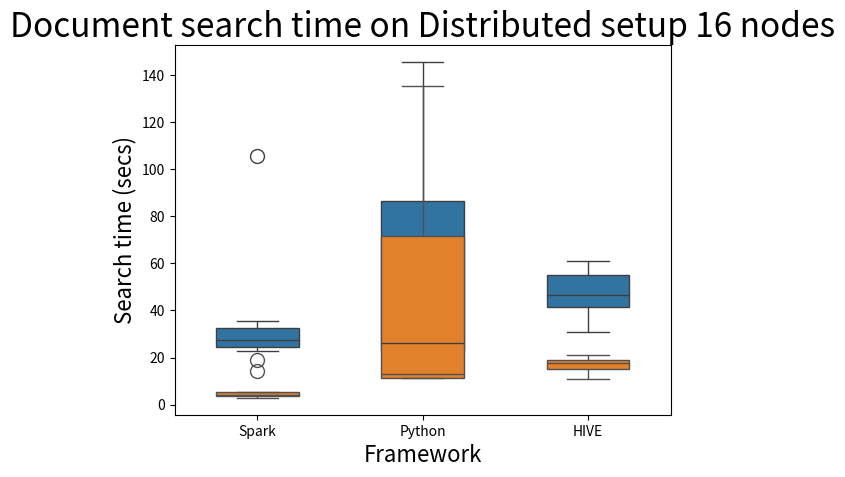

The matplotlib source for this figure:

"""
Author : Abhishek Singh

To create Box plots of the search times results from the 3 environments.
"""


#Importing the libraries
import seaborn as sns, pandas as pd
import matplotlib.pyplot as plt




#Function to generate box plot from the data passed
def box_plot(df, title):
    """
    param: The input dataframe
    param: title of the chart
    :return: Outputs a Box plot from the dataframe passed
    """
    df = pd.melt(df, id_vars=None, value_vars=['Python', 'Spark', 'HIVE'])
    ax = sns.boxplot(x = df['variable'], y = df['value'],  width = .5, fliersize = 10
                , order = ["Spark", "Python", "HIVE"]);
    plt.title("Document search time on " + title, fontsize = 24)
    plt.xlabel("Framework", fontsize = 16)
    plt.ylabel("Search time (secs)", fontsize = 16)
    plt.show();






#Running the main function
if __name__ == '__main__':
    """
    Running the main function and Creating our box plots
    """
    #data from the local setup
    data_local = pd.DataFrame({
        'Python' : [26.8934, 23.0234, 106.5818, 110.2918, 22.5786, 25.8258, 26.7582, 145.5498, 22.7224, 24.0873],
        'Spark' : [105.4671, 22.6995 ,28.0056, 26.6647, 32.7345, 27.2541, 35.5522, 23.6273, 23.2861, 31.1599],
        'HIVE':[49, 61, 53, 43, 56, 44, 41, 31, 59, 34]})
    box_plot(data_local,  "Local setup")

    #data from the Distributed setup
    data_distributed = pd.DataFrame({
        'Spark' : [18.8136, 2.8560, 3.8339, 3.8396, 14.0846, 3.7468, 5.5799, 2.8850, 4.0924, 4.2536],
        'Python' : [16.0543, 12.6289, 97.7773, 89.9739, 13.3926, 11.3113, 11.6870, 135.3012, 11.4237, 11.3292],
        'HIVE':[19, 18, 16, 20, 21, 11, 15, 19, 17, 13]})
    box_plot(data_distributed,  "Distributed setup 16 nodes")